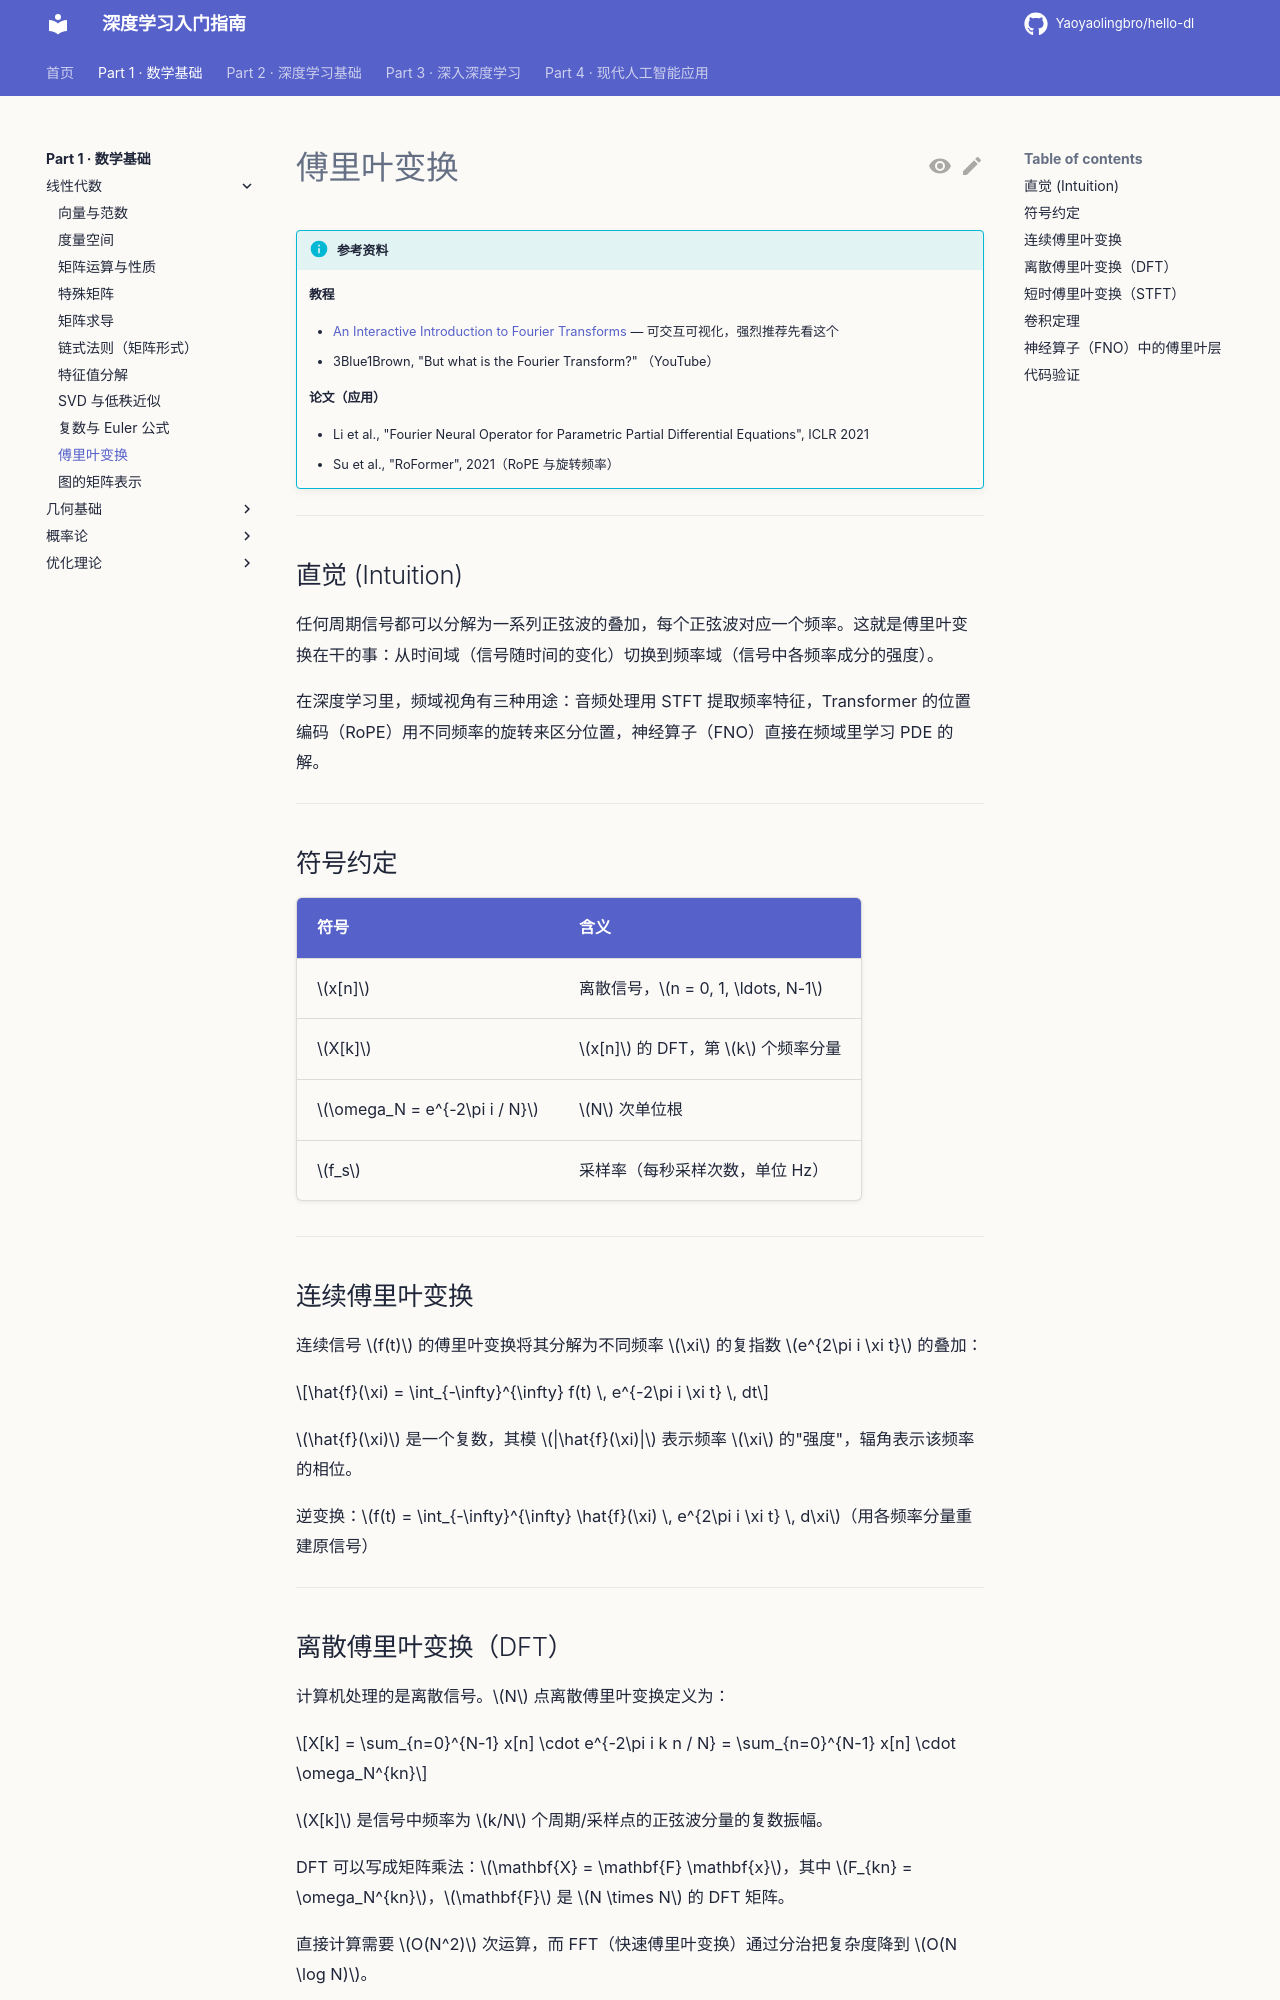

repository: Yaoyaolingbro/hello-dl · page: 01-math/linear-algebra/fourier/index.html · generator: mkdocs

# 傅里叶变换

!!! info "参考资料"
    **教程**

    - [An Interactive Introduction to Fourier Transforms](https://www.jezzamon.com/fourier/) — 可交互可视化，强烈推荐先看这个
    - 3Blue1Brown, "But what is the Fourier Transform?" （YouTube）

    **论文（应用）**

    - Li et al., "Fourier Neural Operator for Parametric Partial Differential Equations", ICLR 2021
    - Su et al., "RoFormer", 2021（RoPE 与旋转频率）

---

## 直觉 (Intuition)

任何周期信号都可以分解为一系列正弦波的叠加，每个正弦波对应一个频率。这就是傅里叶变换在干的事：从时间域（信号随时间的变化）切换到频率域（信号中各频率成分的强度）。

在深度学习里，频域视角有三种用途：音频处理用 STFT 提取频率特征，Transformer 的位置编码（RoPE）用不同频率的旋转来区分位置，神经算子（FNO）直接在频域里学习 PDE 的解。

---

## 符号约定

| 符号 | 含义 |
|------|------|
| $x[n]$ | 离散信号，$n = 0, 1, \ldots, N-1$ |
| $X[k]$ | $x[n]$ 的 DFT，第 $k$ 个频率分量 |
| $\omega_N = e^{-2\pi i / N}$ | $N$ 次单位根 |
| $f_s$ | 采样率（每秒采样次数，单位 Hz） |

---

## 连续傅里叶变换

连续信号 $f(t)$ 的傅里叶变换将其分解为不同频率 $\xi$ 的复指数 $e^{2\pi i \xi t}$ 的叠加：

$$\hat{f}(\xi) = \int_{-\infty}^{\infty} f(t) \, e^{-2\pi i \xi t} \, dt$$

$\hat{f}(\xi)$ 是一个复数，其模 $|\hat{f}(\xi)|$ 表示频率 $\xi$ 的"强度"，辐角表示该频率的相位。

逆变换：$f(t) = \int_{-\infty}^{\infty} \hat{f}(\xi) \, e^{2\pi i \xi t} \, d\xi$（用各频率分量重建原信号）

---

## 离散傅里叶变换（DFT）

计算机处理的是离散信号。$N$ 点离散傅里叶变换定义为：

$$X[k] = \sum_{n=0}^{N-1} x[n] \cdot e^{-2\pi i k n / N} = \sum_{n=0}^{N-1} x[n] \cdot \omega_N^{kn}$$

$X[k]$ 是信号中频率为 $k/N$ 个周期/采样点的正弦波分量的复数振幅。

DFT 可以写成矩阵乘法：$\mathbf{X} = \mathbf{F} \mathbf{x}$，其中 $F_{kn} = \omega_N^{kn}$，$\mathbf{F}$ 是 $N \times N$ 的 DFT 矩阵。

直接计算需要 $O(N^2)$ 次运算，而 FFT（快速傅里叶变换）通过分治把复杂度降到 $O(N \log N)$。

---
